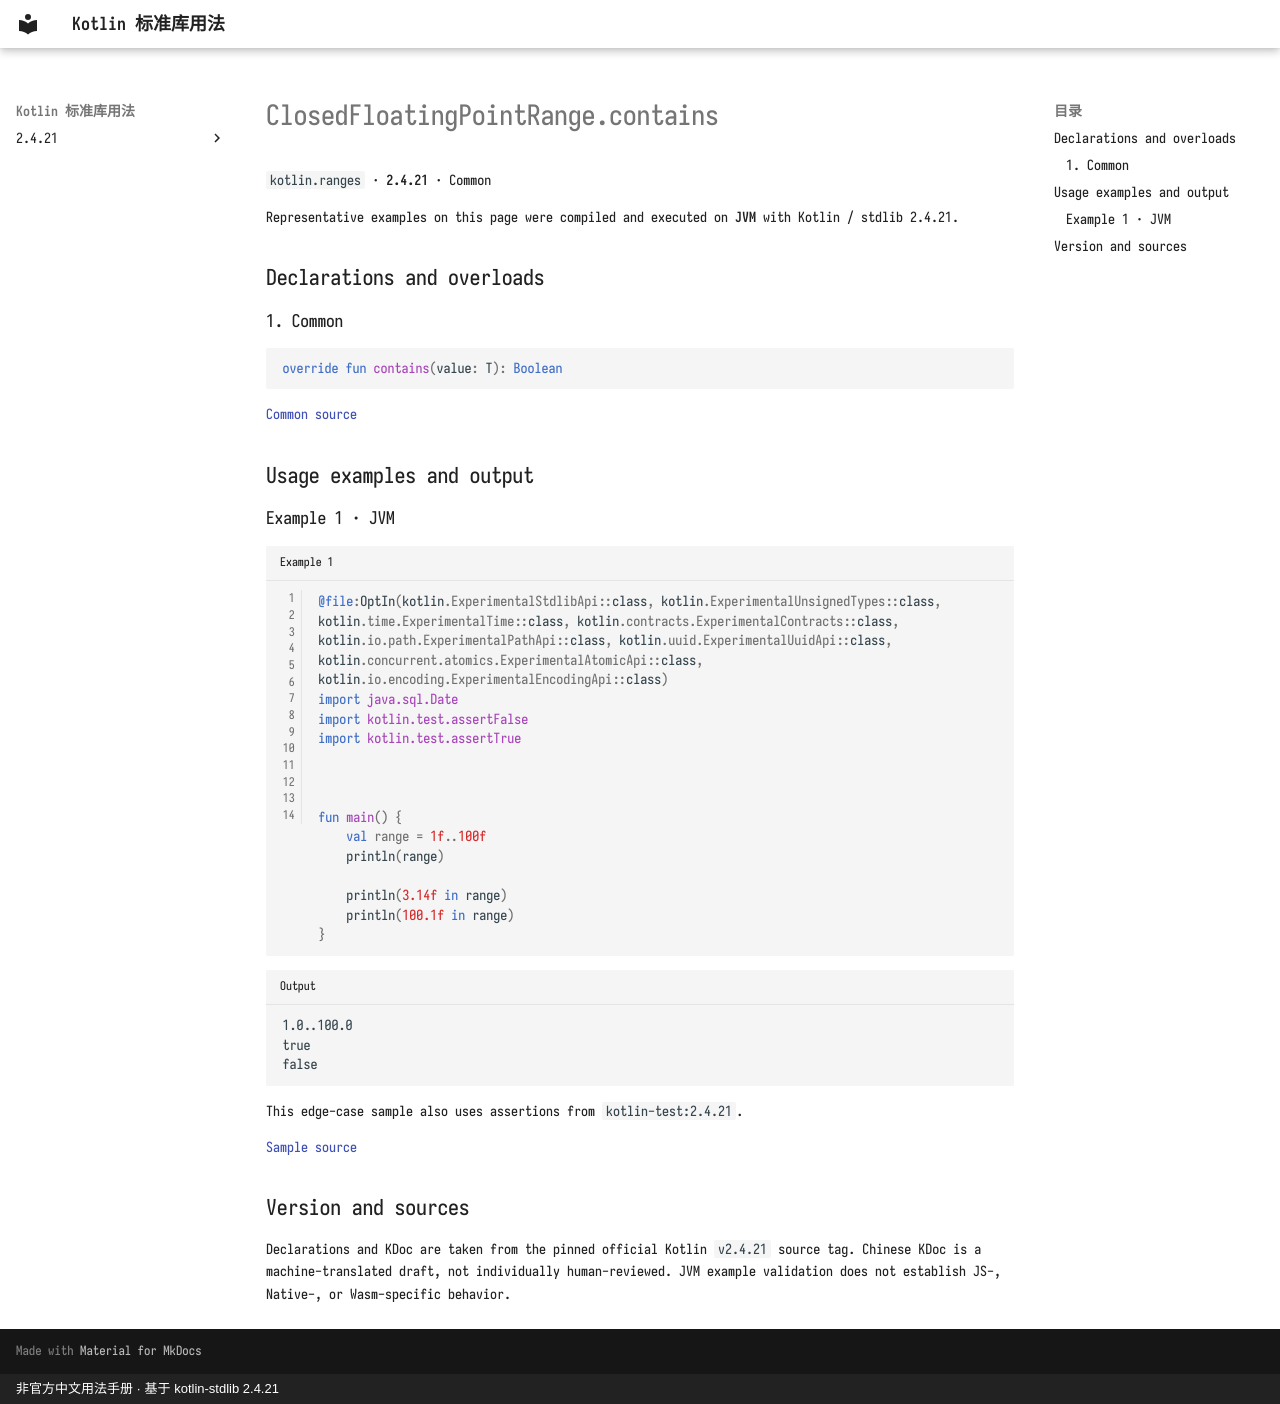

repository: oooooooko/kotlin-stdlib-docs · page: en/api/kotlin.ranges/closedfloatingpointrange-contains--b5ec18de/index.html · generator: mkdocs · copyright: 非官方中文用法手册 · 基于 kotlin-stdlib 2.4.21

# ClosedFloatingPointRange.contains

`kotlin.ranges` · **2.4.21** · Common

Representative examples on this page were compiled and executed on **JVM** with Kotlin / stdlib 2.4.21.

## Declarations and overloads

### 1. Common

```kotlin
override fun contains(value: T): Boolean
```

[Common source](https://github.com/JetBrains/kotlin/blob/v2.4.21/libraries/stdlib/src/kotlin/ranges/Ranges.kt#L81)

## Usage examples and output

### Example 1 · JVM

```kotlin title="Example 1" linenums="1"
@file:OptIn(kotlin.ExperimentalStdlibApi::class, kotlin.ExperimentalUnsignedTypes::class, kotlin.time.ExperimentalTime::class, kotlin.contracts.ExperimentalContracts::class, kotlin.io.path.ExperimentalPathApi::class, kotlin.uuid.ExperimentalUuidApi::class, kotlin.concurrent.atomics.ExperimentalAtomicApi::class, kotlin.io.encoding.ExperimentalEncodingApi::class)
import java.sql.Date
import kotlin.test.assertFalse
import kotlin.test.assertTrue



fun main() {
    val range = 1f..100f
    println(range)

    println(3.14f in range)
    println(100.1f in range)
}
```

```text title="Output"
1.0..100.0
true
false
```

This edge-case sample also uses assertions from `kotlin-test:2.4.21`.

[Sample source](https://github.com/JetBrains/kotlin/blob/v2.4.21/libraries/stdlib/samples/test/samples/ranges/ranges.kt#L68)

## Version and sources

Declarations and KDoc are taken from the pinned official Kotlin `v2.4.21` source tag. Chinese KDoc is a machine-translated draft, not individually human-reviewed. JVM example validation does not establish JS-, Native-, or Wasm-specific behavior.
